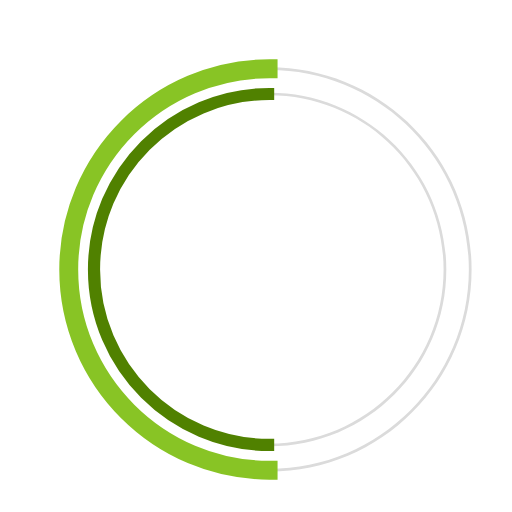
t = 0.00 s
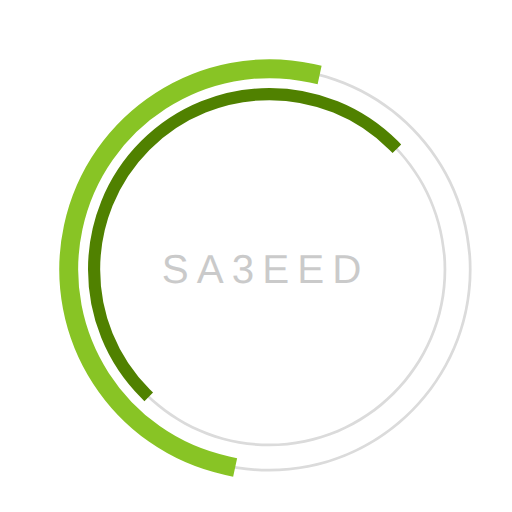
t = 0.23 s
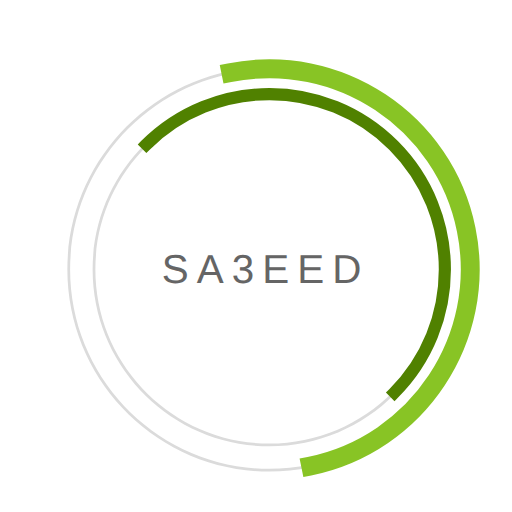
t = 0.68 s
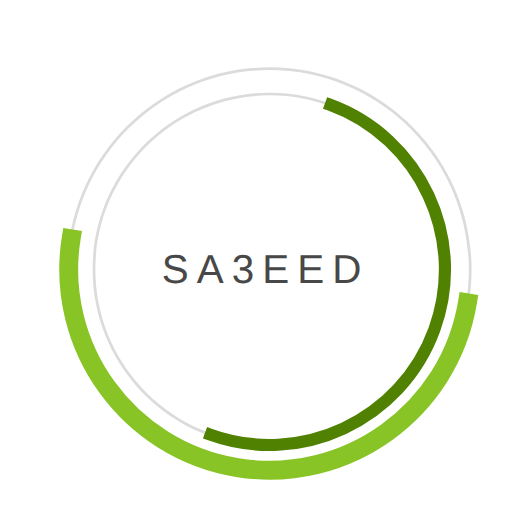
t = 1.00 s
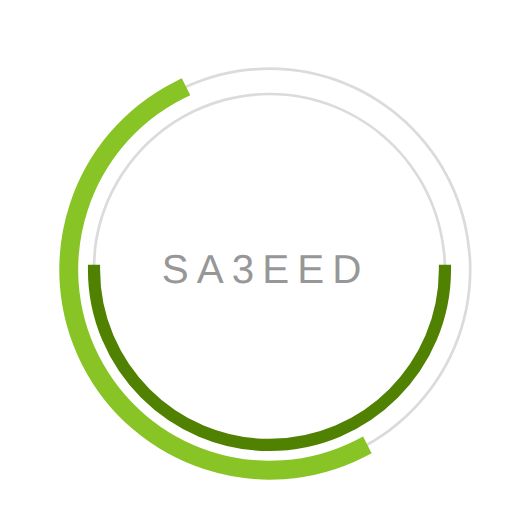
t = 1.35 s
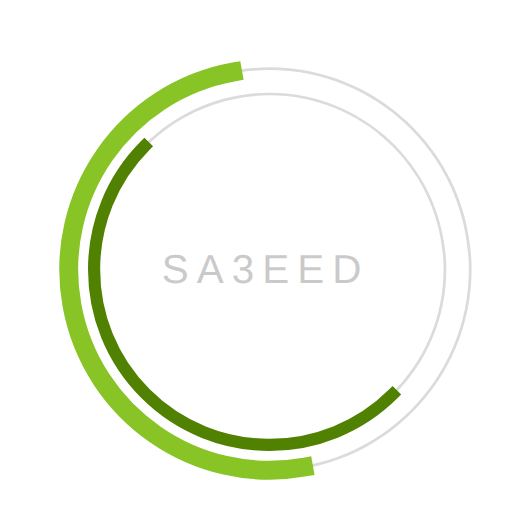
t = 1.58 s

The animated SVG that drew these frames (rendered in a browser with its animation timeline set to each time). Animation: 3 SMIL elements (animate=1,animateTransform=2); one cycle of 2.00 s, repeats indefinitely.

 <svg
  version="1.1"
  id="dc-spinner"
  xmlns="http://www.w3.org/2000/svg"
  x="0px" y="0px"
 width="150" height="150"
  viewBox="0 0 38 38"
  preserveAspectRatio="xMinYMin meet"
  >
   <text x="12" y="21" font-family="arial" font-size="3px" style="letter-spacing:0.6" fill="#323232">SA3EED
     <animate
       attributeName="opacity"
       values="0;1;0" dur="1.8s"
       repeatCount="indefinite"/>
  </text>
  <path fill="#dbdbdb" d="M20,35c-8.271,0-15-6.729-15-15S11.729,5,20,5s15,6.729,15,15S28.271,35,20,35z M20,5.203
    C11.841,5.203,5.203,11.841,5.203,20c0,8.159,6.638,14.797,14.797,14.797S34.797,28.159,34.797,20
    C34.797,11.841,28.159,5.203,20,5.203z">
  </path>

  <path fill="#dbdbdb" d="M20,33.125c-7.237,0-13.125-5.888-13.125-13.125S12.763,6.875,20,6.875S33.125,12.763,33.125,20
    S27.237,33.125,20,33.125z M20,7.078C12.875,7.078,7.078,12.875,7.078,20c0,7.125,5.797,12.922,12.922,12.922
    S32.922,27.125,32.922,20C32.922,12.875,27.125,7.078,20,7.078z">
  </path>

  <path fill="#2AA198" stroke="#88c425" stroke-width="1.2" stroke-miterlimit="10" d="M5.203,20
			c0-8.159,6.638-14.797,14.797-14.797V5C11.729,5,5,11.729,5,20s6.729,15,15,15v-0.203C11.841,34.797,5.203,28.159,5.203,20z">
  <animateTransform
        attributeName="transform"
        type="rotate"
        from="0 20 20"
        to="360 20 20"
        calcMode="spline"
        keySplines="0.4, 0, 0.2, 1"
        keyTimes="0;1"
        dur="2s"
        repeatCount="indefinite" />
   </path>

  <path fill="#859900" stroke="#508100" stroke-width="0.7" stroke-miterlimit="10" d="M7.078,20
  c0-7.125,5.797-12.922,12.922-12.922V6.875C12.763,6.875,6.875,12.763,6.875,20S12.763,33.125,20,33.125v-0.203
  C12.875,32.922,7.078,27.125,7.078,20z">
   <animateTransform
      attributeName="transform"
      type="rotate"
      from="0 20 20"
      to="360 20 20"
      dur="1.8s"
      repeatCount="indefinite" />
    </path>
  </svg>
